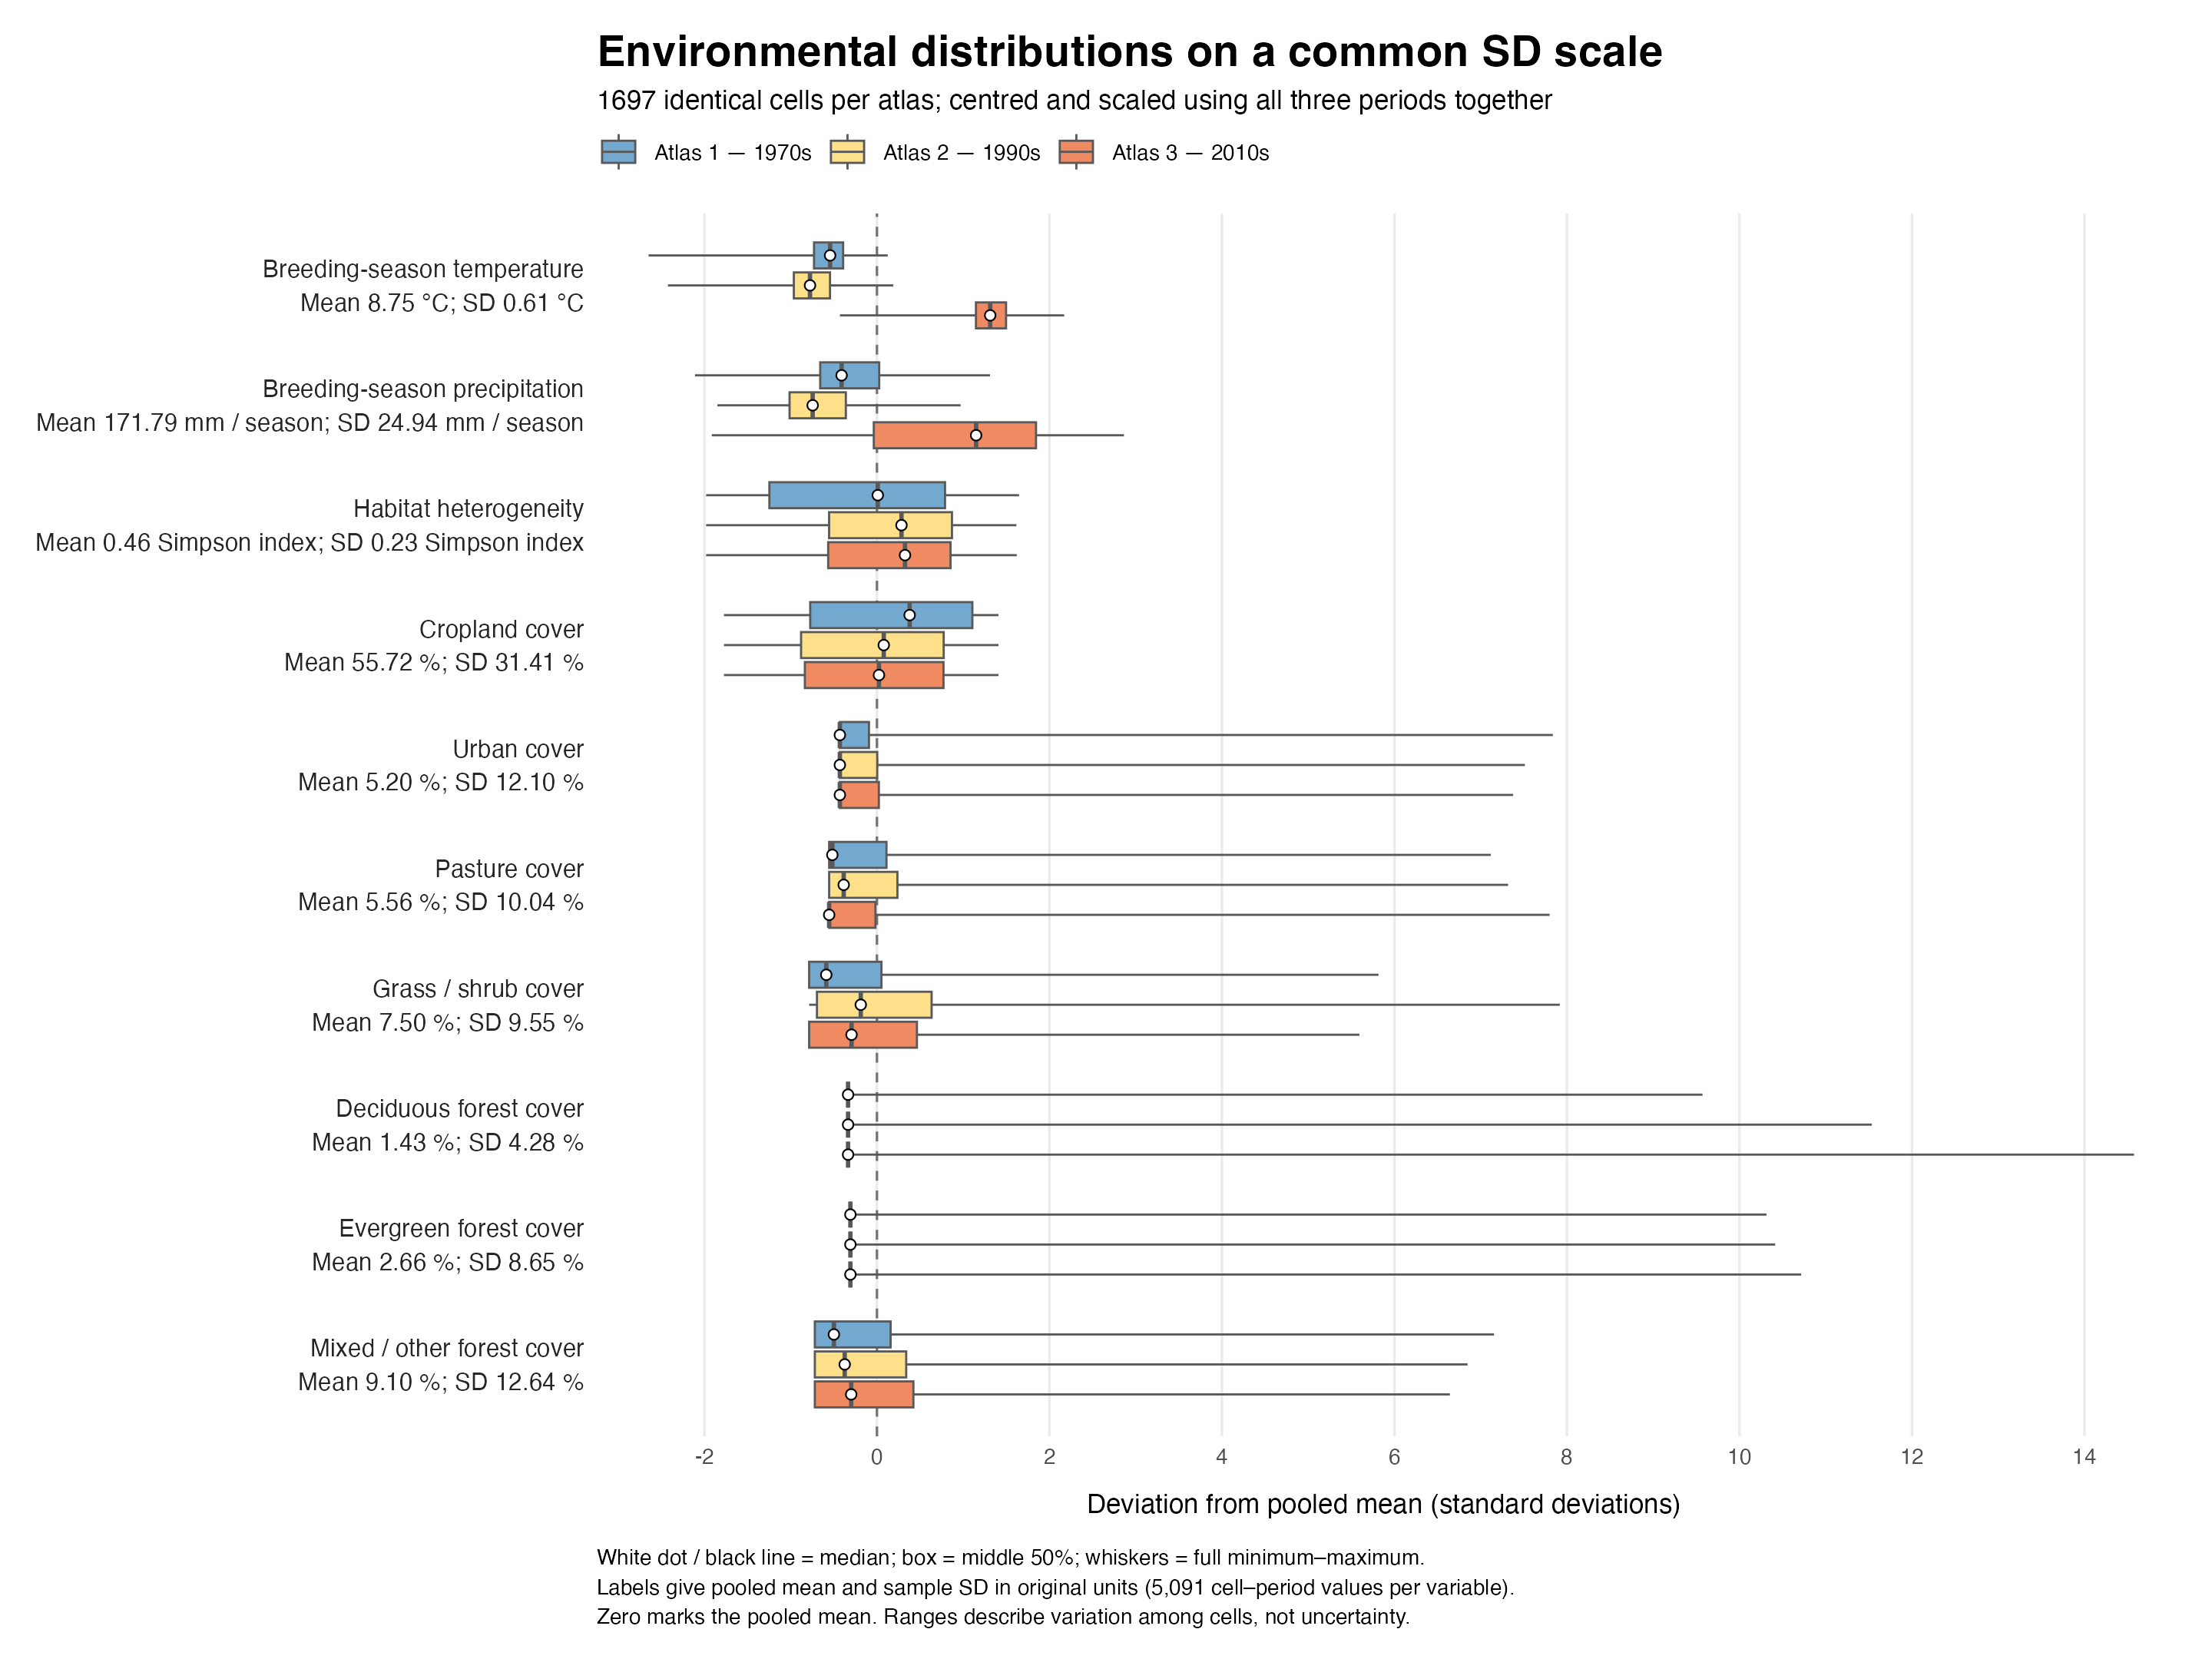

Recreate this plot in R.
# Run from root: Rscript scripts/5-vis/env-viz/environmental-standardised-distributions.R
# One pooled mean and sample SD per predictor across all three atlas periods.
suppressPackageStartupMessages(library(ggplot2))
input <- 'data-shared/preprocessed_data_min_occs_is_5_coverage_is_good_and_average_forest_split.RData'
out_dir <- 'scripts/5-vis/env-viz'
dir.create(out_dir,recursive=TRUE,showWarnings=FALSE)
e <- new.env(parent=emptyenv()); load(input,envir=e)
X <- as.data.frame(e$X); d <- e$Design
stopifnot(identical(rownames(X),rownames(d)),
          !anyDuplicated(d[c('site','atlas')]),all(is.finite(as.matrix(X))))
shared <- sort(Reduce(intersect,lapply(1:3,function(a)
  as.character(d$site[as.character(d$atlas)==as.character(a)]))))
keep <- as.character(d$site) %in% shared
X <- X[keep,,drop=FALSE]; d <- droplevels(d[keep,,drop=FALSE])
stopifnot(length(shared)>0,all(table(d$site)==3),all(table(d$atlas)==length(shared)))
labels <- c(tmean_breeding='Breeding-season temperature',
  prec_breeding='Breeding-season precipitation',hh='Habitat heterogeneity',
  perc_cropland='Cropland cover',perc_urban='Urban cover',
  perc_pasture='Pasture cover',perc_grass_shrub='Grass / shrub cover',
  perc_forest_deciduous='Deciduous forest cover',
  perc_forest_evergreen='Evergreen forest cover',
  perc_forest_mixed_other='Mixed / other forest cover')
units <- c(tmean_breeding='°C',prec_breeding='mm / season',hh='Simpson index',
           setNames(rep('%',7),names(labels)[4:10]))
stopifnot(setequal(names(X),names(labels)))
pooled_mean <- vapply(X,mean,numeric(1))
pooled_sd <- vapply(X,sd,numeric(1))
stopifnot(all(is.finite(pooled_sd)),all(pooled_sd>0))
Z <- sweep(sweep(as.matrix(X),2,pooled_mean,'-'),2,pooled_sd,'/')
stopifnot(max(abs(colMeans(Z)))<1e-10,
          max(abs(apply(Z,2,sd)-1))<1e-10)
stats <- do.call(rbind,lapply(names(labels),function(v) {
  do.call(rbind,lapply(1:3,function(a) {
    q <- quantile(Z[as.character(d$atlas)==as.character(a),v],
                  c(0,.25,.5,.75,1),names=FALSE)
    data.frame(variable=v,atlas=a,min=q[1],q1=q[2],median=q[3],q3=q[4],max=q[5])
  }))
}))
fmt <- function(z) formatC(z,format='f',digits=2)
axis_labels <- setNames(vapply(names(labels),function(v)
  sprintf('%s\nMean %s %s; SD %s %s',labels[[v]],fmt(pooled_mean[[v]]),units[[v]],
          fmt(pooled_sd[[v]]),units[[v]]),character(1)),names(labels))
# Reverse levels places climate first at the top after flipping the coordinates.
stats$variable <- factor(stats$variable,levels=rev(names(labels)))
# Reverse the factor order so each horizontal group reads Atlas 1, 2, 3 top-down.
stats$period <- factor(stats$atlas,levels=3:1,
  labels=c('Atlas 3 — 2010s','Atlas 2 — 1990s','Atlas 1 — 1970s'))
colours <- c('Atlas 1 — 1970s'='#74A9CF','Atlas 2 — 1990s'='#FEE08B',
             'Atlas 3 — 2010s'='#EF8A62')
dodge <- position_dodge(width=.75)
p <- ggplot(stats,aes(x=variable,fill=period,group=interaction(variable,period))) +
  geom_hline(yintercept=0,colour='grey45',linetype='dashed',linewidth=.45) +
  geom_boxplot(aes(ymin=min,lower=q1,middle=median,upper=q3,ymax=max),
    stat='identity',position=dodge,width=.65,linewidth=.4,colour='grey35') +
  geom_point(aes(y=median),position=dodge,shape=21,fill='white',
             colour='black',size=1.65,stroke=.45) +
  scale_x_discrete(labels=axis_labels) +
  scale_fill_manual(values=colours,breaks=names(colours),name=NULL) +
  scale_y_continuous(breaks=scales::breaks_width(2),
                     expand=expansion(mult=c(.035,.025))) +
  coord_flip() +
  labs(title='Environmental distributions on a common SD scale',
    subtitle=sprintf('%s identical cells per atlas; centred and scaled using all three periods together',length(shared)),
    x=NULL,y='Deviation from pooled mean (standard deviations)',
    caption=paste('White dot / black line = median; box = middle 50%; whiskers = full minimum–maximum.',
      'Labels give pooled mean and sample SD in original units (5,091 cell–period values per variable).',
      'Zero marks the pooled mean. Ranges describe variation among cells, not uncertainty.',sep='\n')) +
  theme_minimal(base_size=10.5) +
  theme(panel.grid.minor=element_blank(),panel.grid.major.y=element_blank(),
    axis.text.y=element_text(size=9.5,lineheight=1.15,colour='grey15'),
    axis.title.x=element_text(margin=margin(t=10)),
    legend.position='top',legend.justification='left',
    legend.margin=margin(0,0,5,0),
    plot.title=element_text(face='bold',size=17),
    plot.subtitle=element_text(margin=margin(b=6)),
    plot.caption=element_text(hjust=0,lineheight=1.15,margin=margin(t=12)),
    plot.background=element_rect(fill='white',colour=NA),
    plot.margin=margin(14,16,12,14))
ggsave(file.path(out_dir,'environmental-standardised-distributions.png'),p,
       width=12,height=9,dpi=240,bg='white')
if(interactive()) print(p)
rows <- vapply(names(labels),function(v) sprintf('| %s | %s | %s | %s | %s |',
  labels[[v]],nrow(X),units[[v]],format(pooled_mean[[v]],digits=8),
  format(pooled_sd[[v]],digits=8)),character(1))
writeLines(c('# Pooled standardisation reference','',
  paste('Source:',input),'',
  sprintf('Same %s cells in each atlas. Mean and sample SD pooled over all %s cell–period values,',
          length(shared),nrow(X)),
  'with equal numbers of cells per period. SD includes both spatial and temporal variation.',
  'Transformation: (original value - pooled mean) / pooled SD. No within-atlas standardisation.','',
  '| Predictor | Cell–period values | Units | Pooled mean | Pooled SD |',
  '|---|---:|---|---:|---:|',rows),
  file.path(out_dir,'environmental-standardisation-reference.md'))
message('Saved environmental-standardised-distributions.png and standardisation reference')
